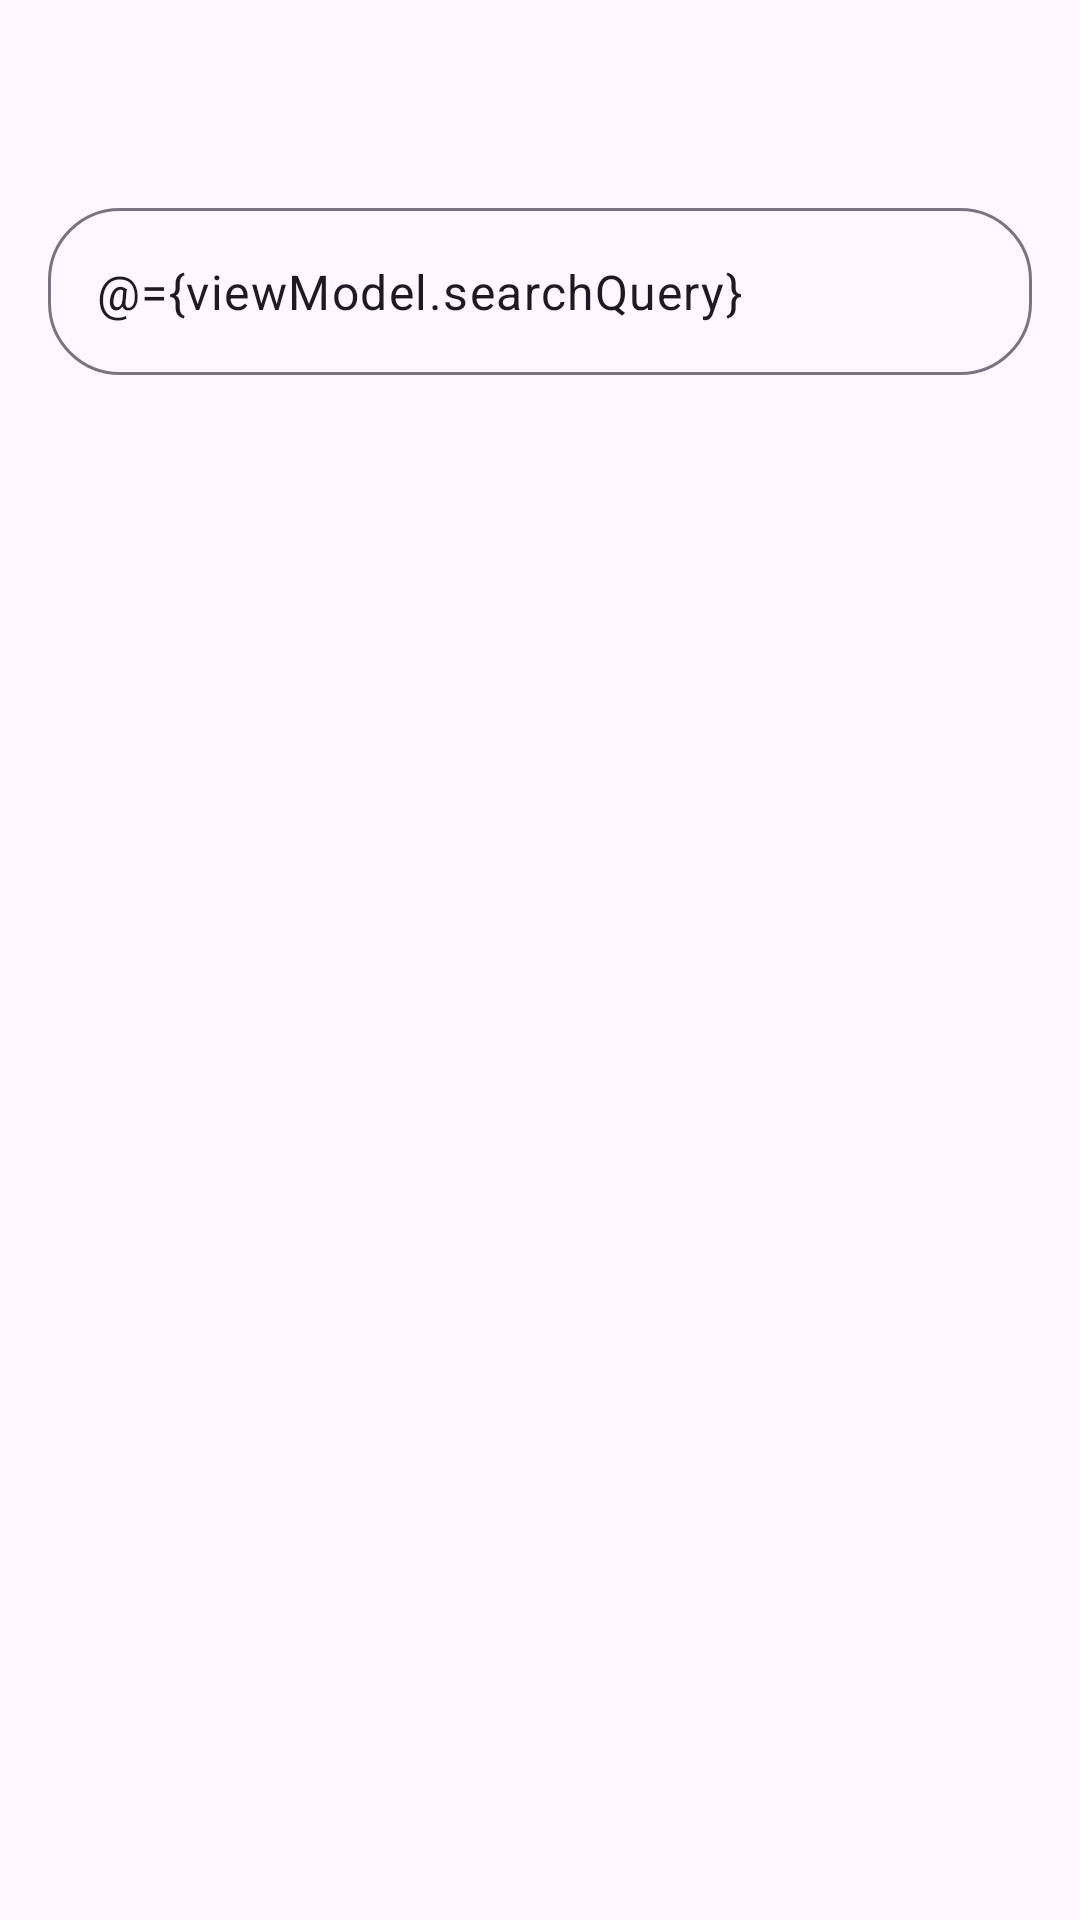

Layout XML and referenced resources for this Android screen:
<!-- AndroidManifest.xml: application theme Theme.WorkLog -->
<!-- res/layout/fragment_search_work.xml -->
<?xml version="1.0" encoding="utf-8"?>
<layout xmlns:android="http://schemas.android.com/apk/res/android"
    xmlns:app="http://schemas.android.com/apk/res-auto"
    xmlns:tools="http://schemas.android.com/tools"
    tools:context=".ui.search_work.SearchWorkFragment">

    <data>
        <variable
            name="viewModel"
            type="com.parinya.worklog.ui.search_work.SearchWorkViewModel" />
    </data>

    <androidx.coordinatorlayout.widget.CoordinatorLayout
        android:layout_width="match_parent"
        android:layout_height="match_parent"
        android:fitsSystemWindows="true">

        <com.google.android.material.appbar.AppBarLayout
            android:layout_width="match_parent"
            android:layout_height="wrap_content"
            android:fitsSystemWindows="true">

            <com.google.android.material.appbar.MaterialToolbar
                android:id="@+id/searchWorkToolbar"
                android:layout_width="match_parent"
                android:layout_height="wrap_content" />

        </com.google.android.material.appbar.AppBarLayout>

        <androidx.constraintlayout.widget.ConstraintLayout
            android:layout_width="match_parent"
            android:layout_height="match_parent"
            app:layout_behavior="@string/appbar_scrolling_view_behavior">

            <com.google.android.material.textfield.TextInputLayout
                android:id="@+id/ipSearchBar"
                enableClearButton="@{true}"
                android:layout_width="0dp"
                android:layout_height="wrap_content"
                android:paddingStart="16dp"
                android:paddingEnd="16dp"
                android:paddingBottom="16dp"
                app:boxCornerRadiusBottomEnd="24dp"
                app:boxCornerRadiusBottomStart="24dp"
                app:boxCornerRadiusTopEnd="24dp"
                app:boxCornerRadiusTopStart="24dp"
                app:layout_constraintEnd_toEndOf="parent"
                app:layout_constraintStart_toStartOf="parent"
                app:layout_constraintTop_toTopOf="parent"
                app:startIconDrawable="@drawable/ic_search_24">

                <com.google.android.material.textfield.TextInputEditText
                    android:layout_width="match_parent"
                    android:layout_height="wrap_content"
                    android:singleLine="true"
                    android:text="@={viewModel.searchQuery}" />

            </com.google.android.material.textfield.TextInputLayout>

            <androidx.recyclerview.widget.RecyclerView
                android:id="@+id/rvSearchResult"
                items="@{viewModel.searchResult}"
                android:layout_width="0dp"
                android:layout_height="0dp"
                app:layout_constraintBottom_toBottomOf="parent"
                app:layout_constraintEnd_toEndOf="parent"
                app:layout_constraintStart_toStartOf="parent"
                app:layout_constraintTop_toBottomOf="@+id/ipSearchBar" />

            <androidx.constraintlayout.widget.ConstraintLayout
                android:id="@+id/bannerNoSearchResult"
                android:layout_width="match_parent"
                android:layout_height="match_parent"
                android:visibility="gone"
                app:layout_constraintTop_toBottomOf="@id/ipSearchBar"
                tools:layout_editor_absoluteX="-143dp">

                <ImageView
                    android:id="@+id/imageView"
                    android:layout_width="128dp"
                    android:layout_height="128dp"
                    android:layout_marginTop="264dp"
                    android:contentDescription="@string/no_search_result_found"
                    app:layout_constraintEnd_toEndOf="parent"
                    app:layout_constraintHorizontal_bias="0.498"
                    app:layout_constraintStart_toStartOf="parent"
                    app:layout_constraintTop_toTopOf="parent"
                    app:srcCompat="@drawable/ic_search_off_32" />

                <TextView
                    android:id="@+id/textView"
                    android:layout_width="wrap_content"
                    android:layout_height="wrap_content"
                    android:layout_marginTop="32dp"
                    android:text="@string/no_search_result_found"
                    android:textAlignment="center"
                    android:textSize="20sp"
                    app:layout_constraintBottom_toBottomOf="parent"
                    app:layout_constraintEnd_toEndOf="parent"
                    app:layout_constraintStart_toStartOf="parent"
                    app:layout_constraintTop_toBottomOf="@+id/imageView"
                    app:layout_constraintVertical_bias="0.011" />
            </androidx.constraintlayout.widget.ConstraintLayout>
        </androidx.constraintlayout.widget.ConstraintLayout>

    </androidx.coordinatorlayout.widget.CoordinatorLayout>



</layout>
<!-- resources referenced by this layout -->
<resources>
  <!-- drawable ic_search_off_32 (drawable) -->
  <vector android:height="32dp" android:tint="?android:attr/colorPrimary"
      android:viewportHeight="24" android:viewportWidth="24"
      android:width="32dp" xmlns:android="http://schemas.android.com/apk/res/android">
      <path android:fillColor="@android:color/white" android:pathData="M15.5,14h-0.79l-0.28,-0.27c1.2,-1.4 1.82,-3.31 1.48,-5.34c-0.47,-2.78 -2.79,-4.99 -5.58,-5.34C6.54,2.58 3.3,5.38 3.03,9h2.02c0.24,-2.12 1.92,-3.8 4.06,-3.98C11.65,4.8 14,6.95 14,9.5c0,2.49 -2.01,4.5 -4.5,4.5c-0.17,0 -0.33,-0.03 -0.5,-0.05l0,2.02c0,0 0,0 0.01,0.01c1.8,0.13 3.47,-0.47 4.72,-1.55L14,14.71v0.79l4.25,4.25c0.41,0.41 1.08,0.41 1.49,0l0,0c0.41,-0.41 0.41,-1.08 0,-1.49L15.5,14z"/>
      <path android:fillColor="@android:color/white" android:pathData="M6.12,11.17L4,13.29l-2.12,-2.12c-0.2,-0.2 -0.51,-0.2 -0.71,0l0,0c-0.2,0.2 -0.2,0.51 0,0.71L3.29,14l-2.12,2.12c-0.2,0.2 -0.2,0.51 0,0.71l0,0c0.2,0.2 0.51,0.2 0.71,0L4,14.71l2.12,2.12c0.2,0.2 0.51,0.2 0.71,0l0,0c0.2,-0.2 0.2,-0.51 0,-0.71L4.71,14l2.12,-2.12c0.2,-0.2 0.2,-0.51 0,-0.71l0,0C6.63,10.98 6.32,10.98 6.12,11.17z"/>
  </vector>
  <style name="Theme.WorkLog" parent="Base.Theme.WorkLog" />
  <style name="Base.Theme.WorkLog" parent="Theme.Material3.DayNight.NoActionBar">
  
      </style>
</resources>
